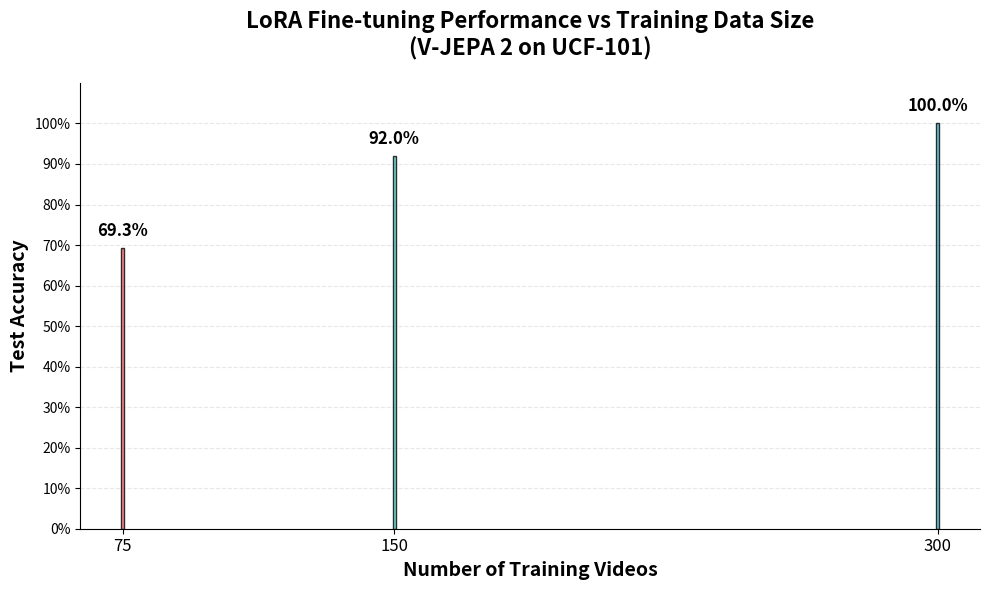

Reproduce this figure in Python.
#!/usr/bin/env python
# coding: utf-8

import json
import matplotlib
matplotlib.use('Agg')  # Use non-interactive backend
import matplotlib.pyplot as plt
import numpy as np

# Results data
results = {
    75: 0.6933,    # From 75-video training
    150: 0.92,     # From 150-video training
    300: 1.0000    # From 300-video training (original LoRA output)
}

# Create bar plot
training_samples = list(results.keys())
test_accuracies = list(results.values())

plt.figure(figsize=(10, 6))
bars = plt.bar(training_samples, test_accuracies, color=['#FF6B6B', '#4ECDC4', '#45B7D1'],
               alpha=0.8, edgecolor='black', linewidth=1)

# Add value labels on bars
for i, (samples, accuracy) in enumerate(zip(training_samples, test_accuracies)):
    plt.text(samples, accuracy + 0.02, f'{accuracy:.1%}',
             ha='center', va='bottom', fontweight='bold', fontsize=12)

# Customize plot
plt.xlabel('Number of Training Videos', fontsize=14, fontweight='bold')
plt.ylabel('Test Accuracy', fontsize=14, fontweight='bold')
plt.title('LoRA Fine-tuning Performance vs Training Data Size\n(V-JEPA 2 on UCF-101)',
          fontsize=16, fontweight='bold', pad=20)

# Set y-axis limits and format
plt.ylim(0, 1.1)
plt.yticks(np.arange(0, 1.1, 0.1))
plt.gca().yaxis.set_major_formatter(plt.FuncFormatter(lambda y, _: '{:.0%}'.format(y)))

# Add grid for better readability
plt.grid(axis='y', alpha=0.3, linestyle='--')

# Customize x-axis
plt.xticks(training_samples, fontsize=12)
plt.gca().set_axisbelow(True)

# Add some styling
plt.tight_layout()
plt.gca().spines['top'].set_visible(False)
plt.gca().spines['right'].set_visible(False)

# Remove annotation about the experiment

# Save the plot
plt.savefig('lora_training_comparison.png', dpi=300, bbox_inches='tight')
plt.savefig('lora_training_comparison.pdf', bbox_inches='tight')
# Remove plt.show() to avoid interactive display

print("Comparison plot created and saved!")
print("\nResults Summary:")
for samples, accuracy in results.items():
    print(f"  {samples:3d} training videos → {accuracy:.1%} test accuracy")